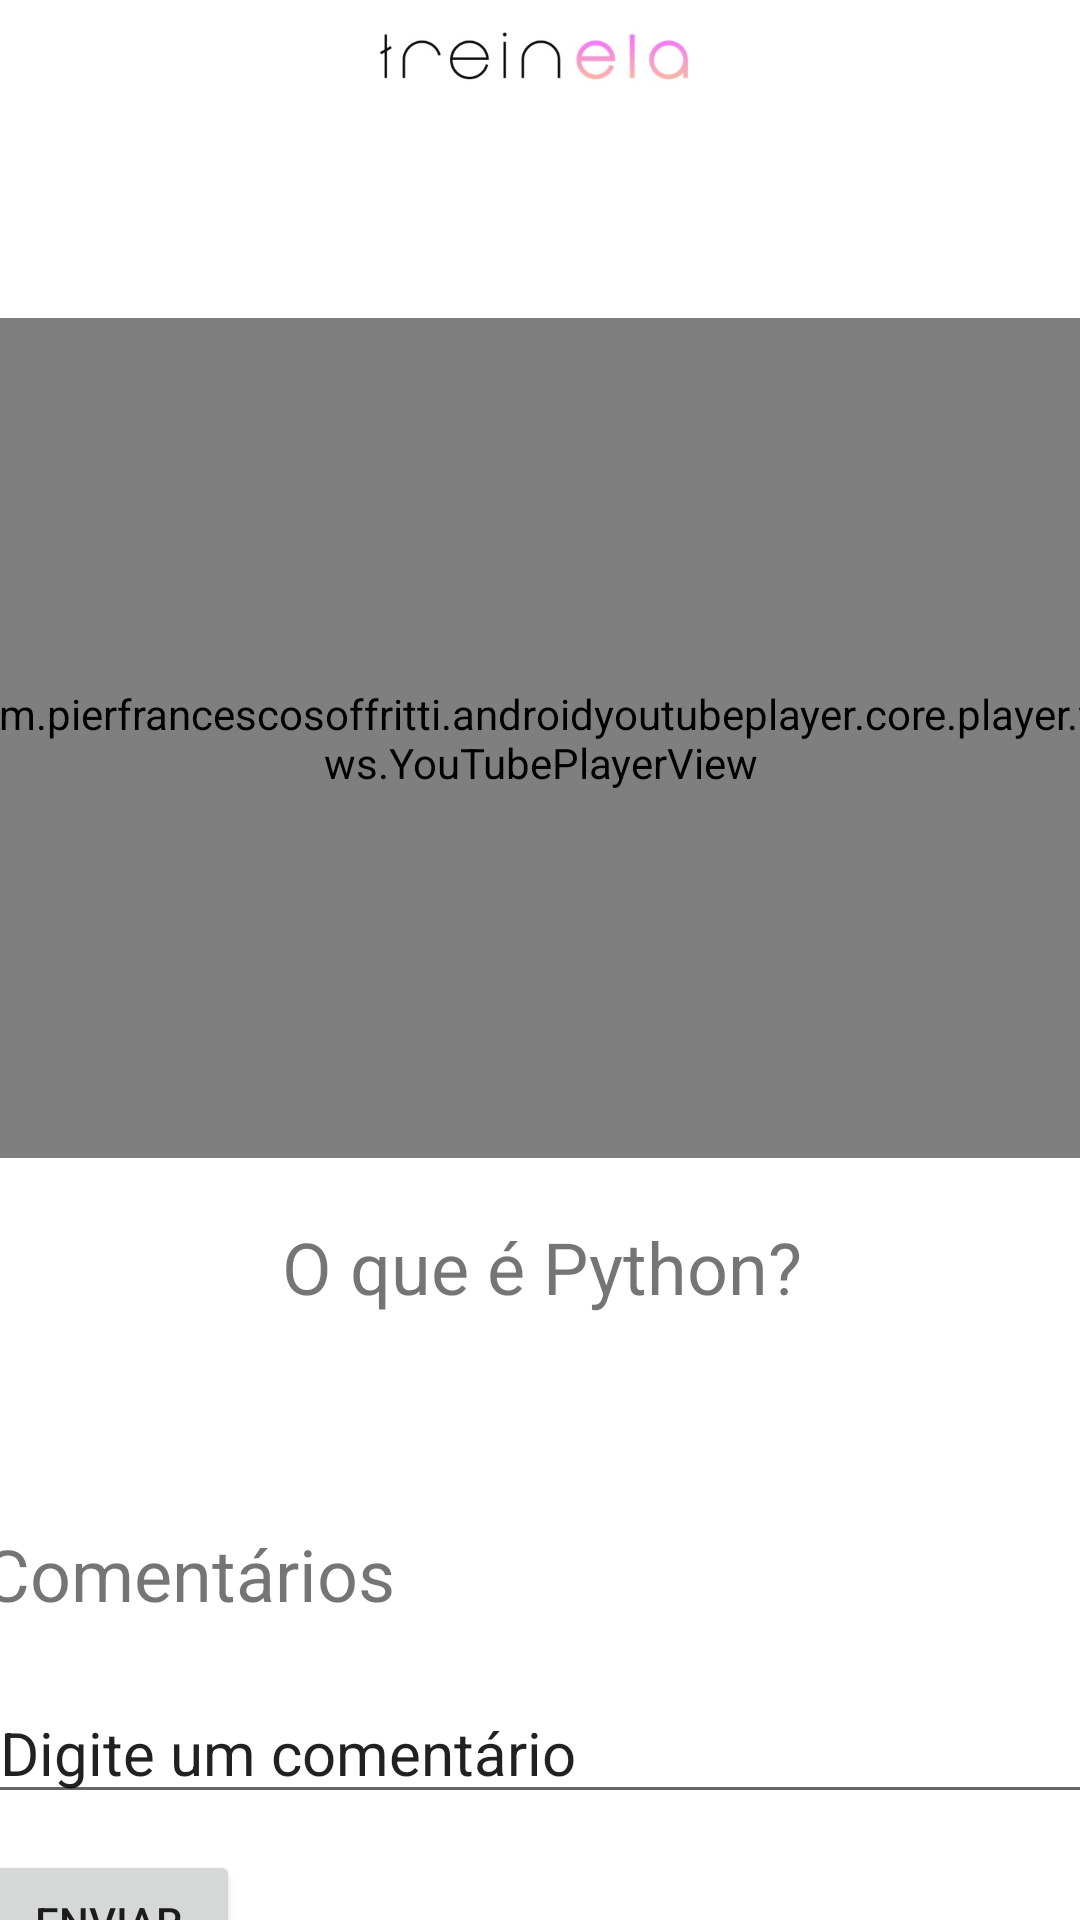

Produce the Android XML layout that renders to this screen, including the resource entries it uses.
<!-- AndroidManifest.xml: application theme Theme.Treinela -->
<!-- res/layout/activity_player_video.xml -->
<?xml version="1.0" encoding="utf-8"?>
<androidx.constraintlayout.widget.ConstraintLayout xmlns:android="http://schemas.android.com/apk/res/android"
    xmlns:app="http://schemas.android.com/apk/res-auto"
    xmlns:tools="http://schemas.android.com/tools"
    android:layout_width="match_parent"
    android:layout_height="match_parent"
    tools:context="player.PlayerVideo">

    <ScrollView
        android:layout_width="409dp"
        android:layout_height="729dp"
        android:layout_marginStart="1dp"
        android:layout_marginTop="1dp"
        android:layout_marginEnd="1dp"
        android:layout_marginBottom="1dp"
        android:fillViewport="true"
        app:layout_constraintBottom_toBottomOf="parent"
        app:layout_constraintEnd_toEndOf="parent"
        app:layout_constraintStart_toStartOf="parent"
        app:layout_constraintTop_toTopOf="parent"
        tools:ignore="SpeakableTextPresentCheck">

        <androidx.constraintlayout.widget.ConstraintLayout
            android:layout_width="match_parent"
            android:layout_height="wrap_content">

            <ImageView
                android:id="@+id/imageView"
                android:layout_width="200dp"
                android:layout_height="120dp"
                android:layout_marginStart="10dp"
                android:layout_marginTop="10dp"
                android:layout_marginEnd="10dp"
                android:contentDescription="Logo"
                app:layout_constraintEnd_toEndOf="parent"
                app:layout_constraintStart_toStartOf="parent"
                app:layout_constraintTop_toTopOf="parent"
                app:srcCompat="@drawable/treinela_logo" />

            <LinearLayout
                android:layout_width="0dp"
                android:layout_height="wrap_content"
                android:layout_marginTop="20dp"
                android:layout_marginBottom="10dp"
                android:orientation="vertical"
                app:layout_constraintBottom_toTopOf="@+id/imageView"
                app:layout_constraintEnd_toEndOf="parent"
                app:layout_constraintStart_toStartOf="parent"
                app:layout_constraintTop_toTopOf="parent">

            </LinearLayout>

            <TextView
                android:id="@+id/textView"
                android:layout_width="0dp"
                android:layout_height="wrap_content"
                android:layout_marginStart="50dp"
                android:layout_marginTop="320dp"
                android:layout_marginEnd="50dp"
                android:text="O que é Python?"
                android:textAlignment="center"
                android:textSize="24sp"
                app:layout_constraintEnd_toEndOf="parent"
                app:layout_constraintHorizontal_bias="0.497"
                app:layout_constraintStart_toStartOf="parent"
                app:layout_constraintTop_toBottomOf="@+id/imageView" />

            <TextView
                android:id="@+id/textView2"
                android:layout_width="wrap_content"
                android:layout_height="wrap_content"
                android:layout_marginTop="70dp"
                android:text="Comentários"
                android:textAlignment="center"
                android:textSize="24sp"
                app:layout_constraintEnd_toEndOf="parent"
                app:layout_constraintHorizontal_bias="0.068"
                app:layout_constraintStart_toStartOf="parent"
                app:layout_constraintTop_toBottomOf="@+id/textView" />

            <com.pierfrancescosoffritti.androidyoutubeplayer.core.player.views.YouTubePlayerView
                android:id="@+id/youtube_player_view"
                android:layout_width="match_parent"
                android:layout_height="0dp"

                android:layout_marginStart="5dp"
                android:layout_marginTop="20dp"
                android:layout_marginEnd="5dp"
                android:layout_marginBottom="20dp"
                app:autoPlay="false"
                app:layout_constraintBottom_toTopOf="@+id/textView"
                app:layout_constraintEnd_toEndOf="parent"
                app:layout_constraintStart_toStartOf="parent"
                app:layout_constraintTop_toBottomOf="@+id/imageView"
                app:showFullScreenButton="true"
                app:showSeekBar="true"
                app:showVideoCurrentTime="true"
                app:showVideoDuration="true"
                app:showYouTubeButton="false">

            </com.pierfrancescosoffritti.androidyoutubeplayer.core.player.views.YouTubePlayerView>

            <EditText
                android:id="@+id/inputComentario"
                android:layout_width="0dp"
                android:layout_height="wrap_content"
                android:layout_marginStart="20dp"
                android:layout_marginTop="20dp"
                android:layout_marginEnd="20dp"
                android:ems="10"
                android:inputType="textPersonName"
                android:text="Digite um comentário"
                android:textAppearance="@style/TextAppearance.AppCompat.Display1"
                android:textSize="20sp"
                app:layout_constraintEnd_toEndOf="parent"
                app:layout_constraintHorizontal_bias="0.092"
                app:layout_constraintStart_toStartOf="parent"
                app:layout_constraintTop_toBottomOf="@+id/textView2" />

            <Button
                android:id="@+id/btnEnviarComentario"
                android:layout_width="wrap_content"
                android:layout_height="wrap_content"
                android:layout_marginTop="12dp"
                android:text="Enviar"
                app:layout_constraintEnd_toEndOf="parent"
                app:layout_constraintHorizontal_bias="0.05"
                app:layout_constraintStart_toStartOf="parent"
                app:layout_constraintTop_toBottomOf="@+id/inputComentario" />

        </androidx.constraintlayout.widget.ConstraintLayout>
    </ScrollView>
</androidx.constraintlayout.widget.ConstraintLayout>
<!-- resources referenced by this layout -->
<resources>
  <!-- drawable treinela_logo: png bitmap (drawable, 26542 bytes) -->
  <style name="Theme.Treinela" parent="Theme.MaterialComponents.DayNight.DarkActionBar">
          
          <item name="colorPrimary">@color/purple_500</item>
          <item name="colorPrimaryVariant">@color/purple_700</item>
          <item name="colorOnPrimary">@color/white</item>
          
          <item name="colorSecondary">@color/teal_200</item>
          <item name="colorSecondaryVariant">@color/teal_700</item>
          <item name="colorOnSecondary">@color/black</item>
          
          <item name="android:statusBarColor" tools:targetApi="l">?attr/colorPrimaryVariant</item>
          
      </style>
  <!-- not gathered from this repository: default colours our renderer supplied (Android Studio template values) -->
  <color name="purple_500">#FF6200EE</color>
  <color name="purple_700">#FF3700B3</color>
  <color name="teal_200">#FF03DAC5</color>
  <color name="teal_700">#FF018786</color>
  <color name="black">#FF000000</color>
  <color name="white">#FFFFFFFF</color>
</resources>
